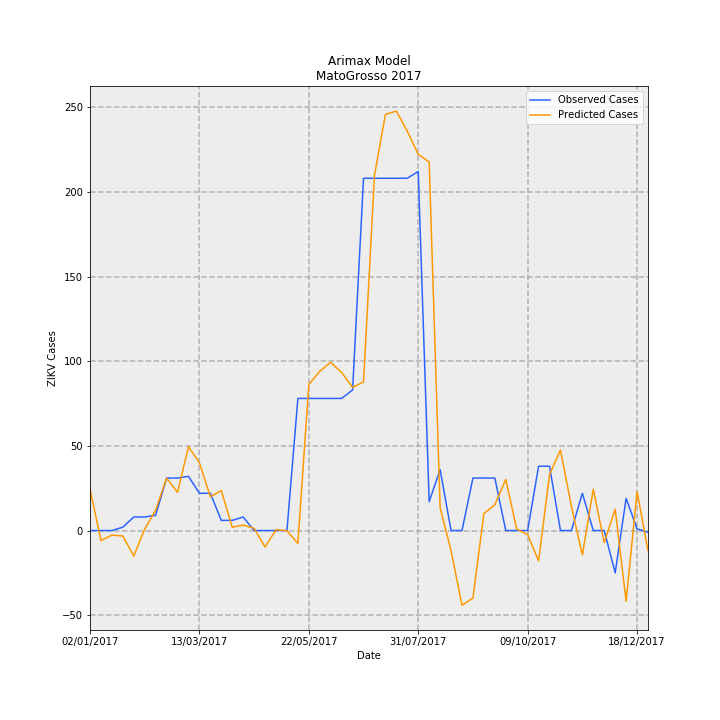

Values plotted in this chart, from the file beside it:
Date, predictions_incidence, observed_incidence, Predicted Cases, Observed Cases, error
02/01/2017, 0.739, 0.0, 24.72, 0.0, -24.72
09/01/2017, -0.1748, 0.0, -5.848, 0.0, 5.848
16/01/2017, -0.0819, 0.0, -2.739, 0.0, 2.739
23/01/2017, -0.09615, 0.0598, -3.216, 2, 5.216
30/01/2017, -0.4512, 0.2392, -15.09, 8, 23.09
06/02/2017, 0.02682, 0.2392, 0.897, 8, 7.103
13/02/2017, 0.3598, 0.2691, 12.03, 9, -3.034
20/02/2017, 0.9251, 0.9269, 30.94, 31, 0.06019
27/02/2017, 0.6737, 0.9269, 22.53, 31, 8.469
06/03/2017, 1.481, 0.9568, 49.52, 32, -17.52
13/03/2017, 1.197, 0.6578, 40.03, 22.0, -18.03
20/03/2017, 0.5949, 0.6578, 19.9, 22.0, 2.102
27/03/2017, 0.7065, 0.1794, 23.63, 6, -17.63
03/04/2017, 0.05899, 0.1794, 1.973, 6, 4.027
10/04/2017, 0.09645, 0.2392, 3.226, 8, 4.774
17/04/2017, 0.03852, 0.0, 1.288, 0.0, -1.288
24/04/2017, -0.2928, 0.0, -9.794, 0.0, 9.794
01/05/2017, 0.01543, 0.0, 0.5159, 0.0, -0.5159
08/05/2017, -0.005407, 0.0, -0.1808, 0.0, 0.1808
15/05/2017, -0.2254, 2.332, -7.539, 78, 85.54
22/05/2017, 2.58, 2.332, 86.31, 78, -8.306
29/05/2017, 2.811, 2.332, 94.01, 78, -16.01
05/06/2017, 2.971, 2.332, 99.36, 78, -21.36
12/06/2017, 2.789, 2.332, 93.28, 78, -15.28
19/06/2017, 2.529, 2.482, 84.57, 83.0, -1.571
26/06/2017, 2.623, 6.219, 87.72, 208, 120.3
03/07/2017, 6.27, 6.219, 209.7, 208, -1.717
10/07/2017, 7.346, 6.219, 245.7, 208, -37.68
17/07/2017, 7.405, 6.219, 247.7, 208, -39.66
24/07/2017, 7.05, 6.219, 235.8, 208, -27.8
31/07/2017, 6.641, 6.339, 222.1, 212, -10.11
07/08/2017, 6.507, 0.5083, 217.6, 17, -200.6
14/08/2017, 0.4022, 1.076, 13.45, 36, 22.55
21/08/2017, -0.3552, 0.0, -11.88, 0.0, 11.88
28/08/2017, -1.32, 0.0, -44.13, 0.0, 44.13
04/09/2017, -1.192, 0.9269, -39.87, 31, 70.87
11/09/2017, 0.2991, 0.9269, 10, 31, 21
18/09/2017, 0.456, 0.9269, 15.25, 31, 15.75
25/09/2017, 0.9023, 0.0, 30.18, 0.0, -30.18
02/10/2017, 0.02624, 0.0, 0.8777, 0.0, -0.8777
09/10/2017, -0.07176, 0.0, -2.4, 0.0, 2.4
16/10/2017, -0.5368, 1.136, -17.95, 38, 55.95
23/10/2017, 0.9894, 1.136, 33.09, 38, 4.908
30/10/2017, 1.42, 0.0, 47.49, 0.0, -47.49
06/11/2017, 0.4248, 0.0, 14.21, 0.0, -14.21
13/11/2017, -0.4307, 0.6578, -14.41, 22.0, 36.41
20/11/2017, 0.73, 0.0, 24.41, 0.0, -24.41
27/11/2017, -0.2126, 0.0, -7.112, 0.0, 7.112
04/12/2017, 0.3754, -0.7475, 12.56, -25, -37.56
11/12/2017, -1.25, 0.5681, -41.81, 19, 60.81
18/12/2017, 0.6893, 0.0299, 23.05, 1, -22.05
25/12/2017, -0.3548, -0.0299, -11.87, -1, 10.87
